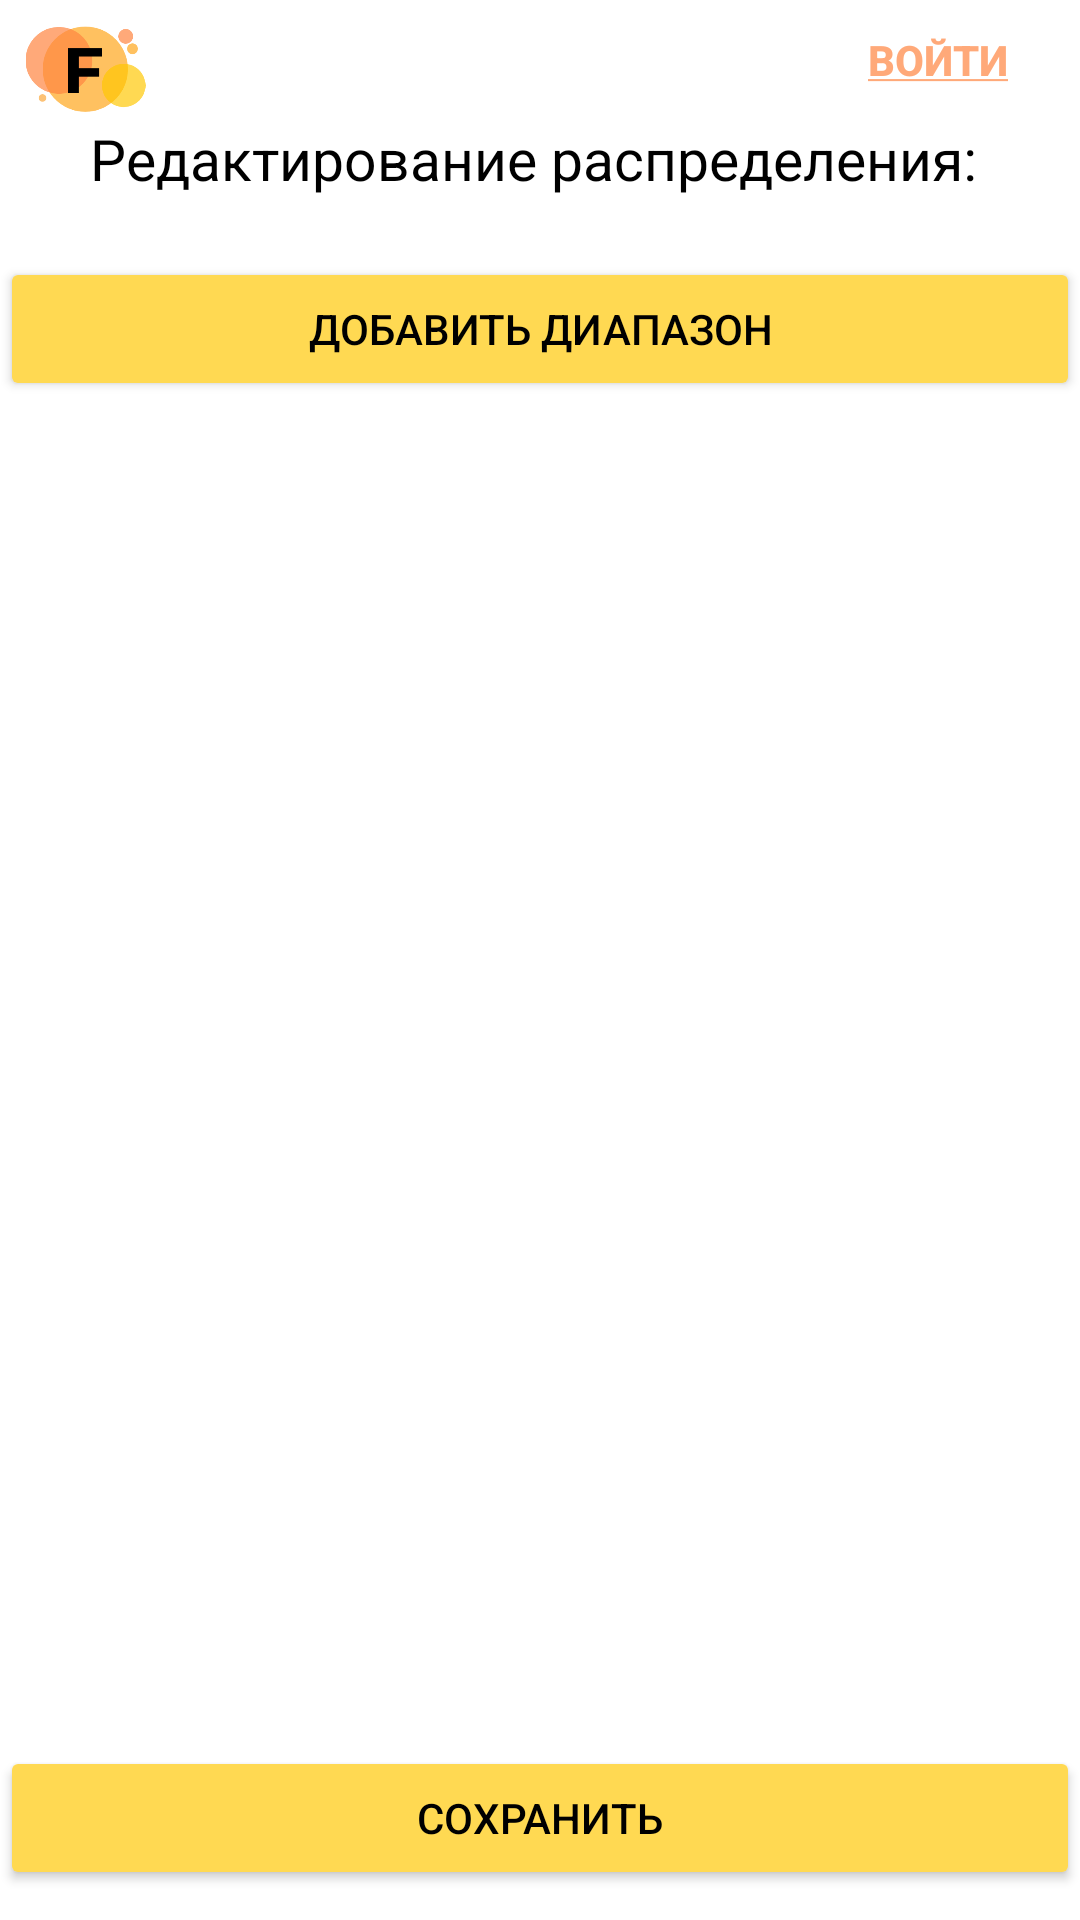

Produce the Android XML layout that renders to this screen, including the resource entries it uses.
<!-- AndroidManifest.xml: application theme Theme.Fighter -->
<!-- res/layout/activity_change_distribution.xml -->
<?xml version="1.0" encoding="utf-8"?>
<LinearLayout
    xmlns:tools="http://schemas.android.com/tools"
    xmlns:android="http://schemas.android.com/apk/res/android"
    android:layout_width="match_parent"
    android:layout_height="match_parent"
    android:orientation="vertical"
    tools:context=".CreateTournament">

    <include
        layout="@layout/head"
        />

    <TextView
        android:id="@+id/distribution_text_name"
        android:layout_width="match_parent"
        android:layout_height="wrap_content"
        android:text="Редактирование распределения: "
        android:textColor="@color/black"
        android:layout_marginBottom="20dp"
        android:textSize="19dp"
        android:gravity="center"
        />

    <Button
        android:id="@+id/add_new_range"
        android:layout_width="match_parent"
        android:layout_height="wrap_content"
        android:backgroundTint="#FFD952"
        android:text="Добавить диапазон"
        android:textColor="@color/black"/>

    <ListView
        android:id="@+id/list_view_range_list"
        android:layout_weight="1"
        android:layout_width="match_parent"
        android:layout_height="match_parent"
        />

    <Button
        android:id="@+id/button_save_distribution"
        android:layout_width="match_parent"
        android:layout_height="wrap_content"
        android:backgroundTint="#FFD952"
        android:text="Сохранить"
        android:textColor="@color/black"
        android:layout_marginVertical="10dp"/>

</LinearLayout>
<!-- res/layout/head.xml (included above) -->
<?xml version="1.0" encoding="utf-8"?>
<LinearLayout xmlns:app="http://schemas.android.com/apk/res-auto"
    xmlns:tools="http://schemas.android.com/tools"
    xmlns:android="http://schemas.android.com/apk/res/android"
    android:layout_width="match_parent"
    android:layout_height="wrap_content"
    android:orientation="vertical"
    tools:context=".TournametnsList"
    >
    <LinearLayout
        android:layout_width="match_parent"
        android:layout_height="40dp"
        android:orientation="horizontal"
        android:background="#FFFFFF">

        <ImageView
            android:id="@+id/imageView5"
            android:layout_width="match_parent"
            android:layout_height="wrap_content"
            android:layout_weight="40"
            app:srcCompat="@drawable/logo" />

        <TextView
            android:layout_width="match_parent"
            android:layout_height="wrap_content"
            android:layout_weight="20"/>

        <Button
            android:id="@+id/authorization"
            android:layout_width="match_parent"
            android:layout_height="wrap_content"
            android:layout_weight="35"
            android:background="#00FFFFFF"
            android:textColor="#FFA979"
            android:textStyle="bold"
            android:text="@string/sign_in" />

    </LinearLayout>
</LinearLayout>
<!-- resources referenced by this layout -->
<resources>
  <!-- drawable logo: png bitmap (drawable-v24, 21549 bytes) -->
  <string name="sign_in"><u>Войти</u></string>
  <style name="Theme.Fighter" parent="Theme.MaterialComponents.DayNight.DarkActionBar">
          
          <item name="colorPrimary">@color/purple_500</item>
          <item name="colorPrimaryVariant">@color/purple_700</item>
          <item name="colorOnPrimary">@color/white</item>
          
          <item name="colorSecondary">@color/teal_200</item>
          <item name="colorSecondaryVariant">@color/teal_700</item>
          <item name="colorOnSecondary">@color/black</item>
          
          <item name="android:statusBarColor" tools:targetApi="l">?attr/colorPrimaryVariant</item>
          
      </style>
  <!-- not gathered from this repository: default colours our renderer supplied (Android Studio template values) -->
  <color name="purple_500">#FF6200EE</color>
  <color name="purple_700">#FF3700B3</color>
  <color name="teal_200">#FF03DAC5</color>
  <color name="teal_700">#FF018786</color>
  <color name="black">#FF000000</color>
  <color name="white">#FFFFFFFF</color>
</resources>
